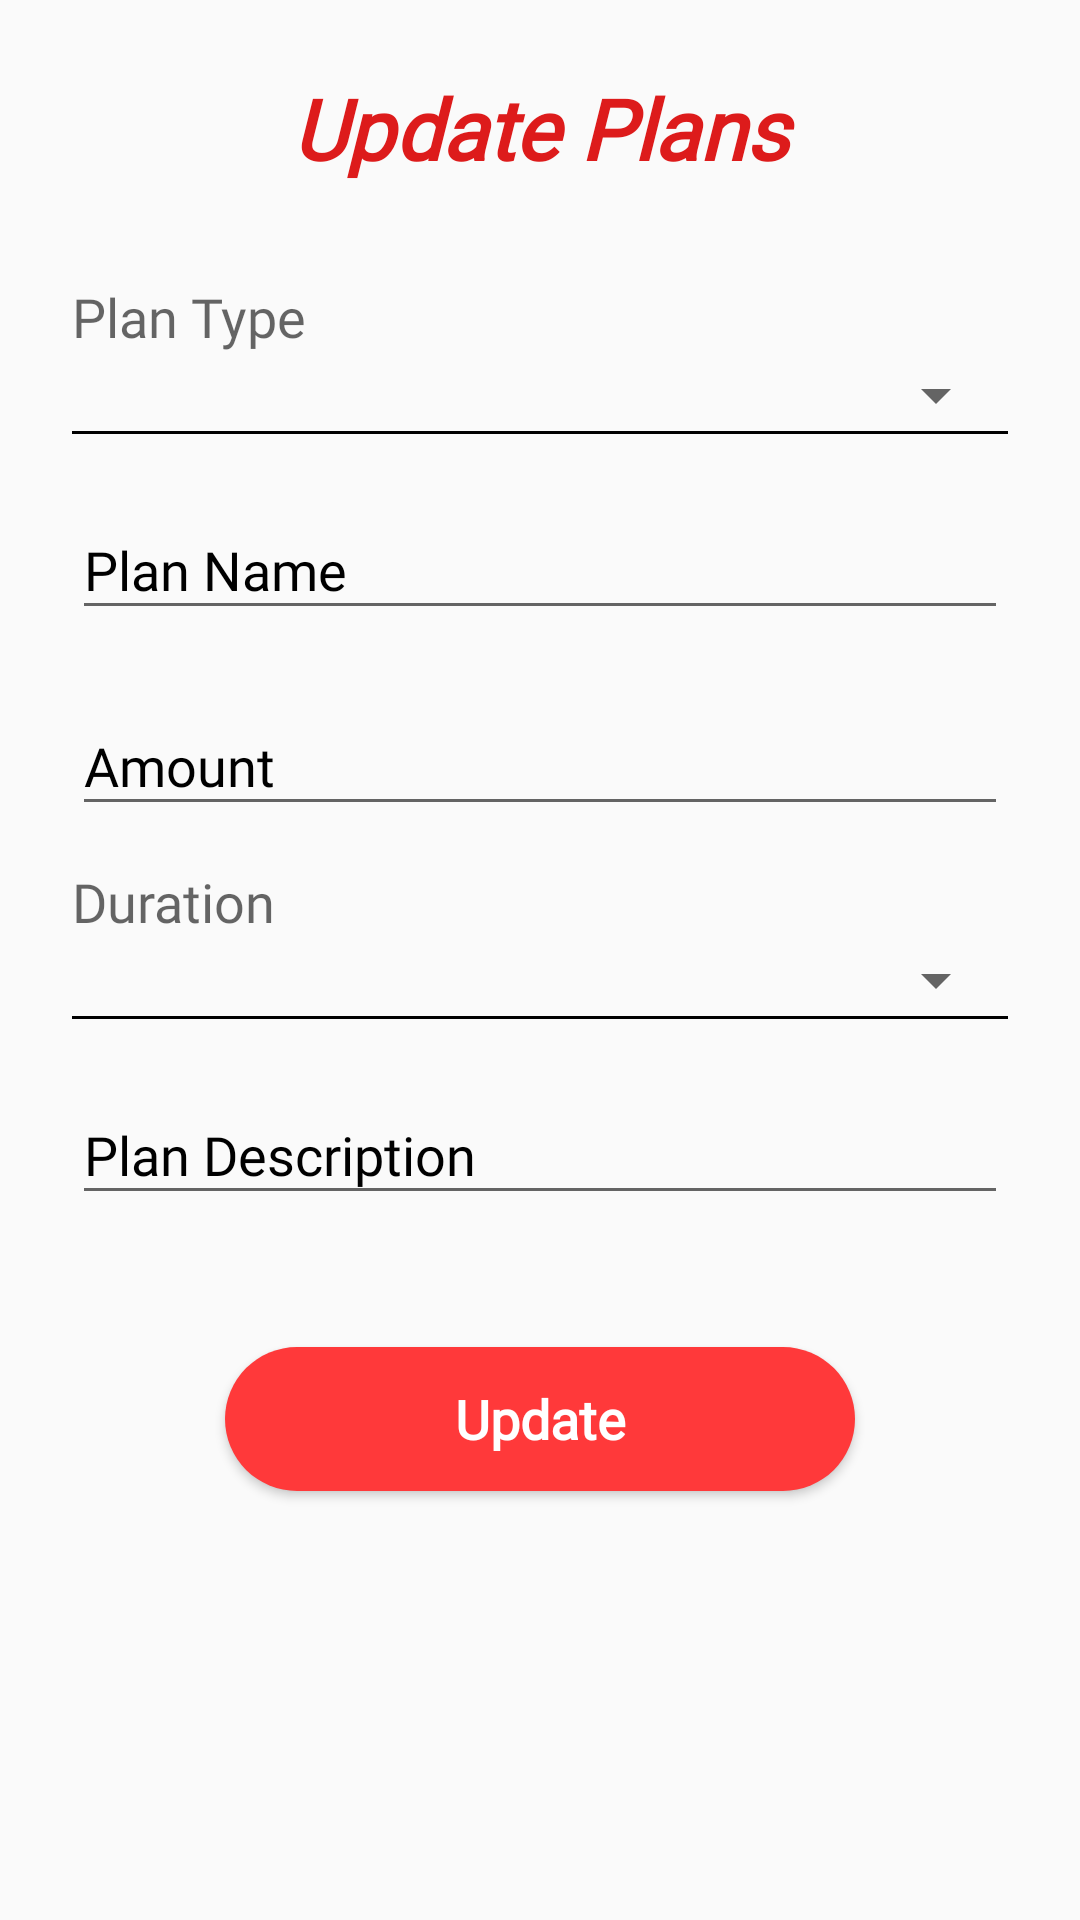

The Android layout XML behind this screen, and the referenced resources:
<!-- AndroidManifest.xml: application theme AppTheme -->
<!-- res/layout/activity_update_plans.xml -->
<?xml version="1.0" encoding="utf-8"?>
<RelativeLayout xmlns:android="http://schemas.android.com/apk/res/android"
    xmlns:tools="http://schemas.android.com/tools"
    android:layout_width="match_parent"
    android:layout_height="match_parent"
    android:orientation="vertical"
    tools:context=".ui.plans.AddPlans">


    <ScrollView
        android:layout_width="match_parent"
        android:layout_height="wrap_content">

        <LinearLayout
            android:layout_width="match_parent"
            android:layout_height="wrap_content"
            android:orientation="vertical"
            android:padding="24dp">

            <TextView
                android:id="@+id/back"
                android:layout_width="match_parent"
                android:layout_height="wrap_content"
                android:layout_marginBottom="32dp"
                android:fontFamily="@font/calibri"
                android:gravity="center"
                android:shadowColor="#57000000"
                android:text="Update Plans"
                android:textAlignment="center"
                android:textColor="#DD1B1B"
                android:textSize="28sp"
                android:textStyle="bold|italic" />


            <LinearLayout
                android:layout_width="match_parent"
                android:layout_height="wrap_content"
                android:orientation="vertical">

                <TextView
                    android:layout_width="match_parent"
                    android:layout_height="wrap_content"
                    android:layout_marginBottom="2dp"
                    android:fontFamily="@font/calibri"
                    android:hint="Plan Type"
                    android:textColor="#000000"
                    android:textSize="18sp" />

                <Spinner
                    android:id="@+id/plan_type"
                    android:layout_width="match_parent"
                    android:layout_height="wrap_content"
                    android:spinnerMode="dialog" />


                <View
                    android:layout_width="match_parent"
                    android:layout_height="1dp"
                    android:background="@color/black" />

                <TextView
                    android:id="@+id/type_error_text"
                    android:layout_width="wrap_content"
                    android:layout_height="wrap_content"
                    android:text="Error"
                    android:textColor="#FF0000"
                    android:visibility="gone" />

            </LinearLayout>


            <android.support.design.widget.TextInputLayout
                android:layout_width="match_parent"
                android:layout_height="wrap_content"
                android:layout_marginTop="13dp"
                android:textColorHint="#000000">

                <EditText
                    android:id="@+id/plan_name"
                    android:layout_width="match_parent"
                    android:layout_height="wrap_content"
                    android:fontFamily="@font/calibri"
                    android:hint="Plan Name"
                    android:inputType="textPersonName"
                    android:textColor="#000000"
                    android:textSize="18sp" />


            </android.support.design.widget.TextInputLayout>

            <TextView
                android:id="@+id/name_error_text"
                android:layout_width="wrap_content"
                android:layout_height="wrap_content"
                android:text="Error"
                android:textColor="#FF0000"
                android:visibility="gone" />


            <android.support.design.widget.TextInputLayout
                android:layout_width="match_parent"
                android:layout_height="wrap_content"
                android:layout_marginTop="13dp"
                android:textColorHint="#000000">

                <EditText
                    android:id="@+id/plan_amount"
                    android:layout_width="match_parent"
                    android:layout_height="wrap_content"
                    android:fontFamily="@font/calibri"
                    android:hint="Amount"
                    android:inputType="numberDecimal"
                    android:textColor="#000000"
                    android:textSize="18sp" />

            </android.support.design.widget.TextInputLayout>

            <TextView
                android:id="@+id/amount_error_text"
                android:layout_width="wrap_content"
                android:layout_height="wrap_content"
                android:text="Error"
                android:textColor="#FF0000"
                android:visibility="gone" />

            <LinearLayout
                android:layout_width="match_parent"
                android:layout_height="wrap_content"
                android:layout_marginTop="13dp"
                android:orientation="vertical">

                <TextView
                    android:layout_width="match_parent"
                    android:layout_height="wrap_content"
                    android:layout_marginBottom="2dp"
                    android:fontFamily="@font/calibri"
                    android:hint="Duration"
                    android:textColor="#000000"
                    android:textSize="18sp" />

                <Spinner
                    android:id="@+id/duration"
                    android:layout_width="match_parent"
                    android:layout_height="wrap_content"
                    android:spinnerMode="dialog" />


                <View
                    android:layout_width="match_parent"
                    android:layout_height="1dp"
                    android:background="@color/black" />

                <TextView
                    android:id="@+id/duration_error_text"
                    android:layout_width="wrap_content"
                    android:layout_height="wrap_content"
                    android:text="Error"
                    android:textColor="#FF0000"
                    android:visibility="gone" />

            </LinearLayout>

            <android.support.design.widget.TextInputLayout
                android:layout_width="match_parent"
                android:layout_height="wrap_content"
                android:layout_marginTop="13dp"
                android:textColorHint="#000000">

                <EditText
                    android:id="@+id/description"
                    android:layout_width="match_parent"
                    android:layout_height="wrap_content"
                    android:fontFamily="@font/calibri"
                    android:hint="Plan Description"
                    android:inputType="textPersonName"
                    android:textColor="#000000"
                    android:textSize="18sp" />

            </android.support.design.widget.TextInputLayout>

            <TextView
                android:id="@+id/desc_error_text"
                android:layout_width="wrap_content"
                android:layout_height="wrap_content"
                android:text="Error"
                android:textColor="#FF0000"
                android:visibility="gone" />

            <Button
                android:id="@+id/addBtn"
                android:layout_width="210dp"
                android:layout_height="wrap_content"
                android:layout_gravity="center"
                android:layout_marginTop="44dp"
                android:layout_marginBottom="16dp"
                android:background="@drawable/buttonshape"
                android:fontFamily="@font/calibri"
                android:text="Update"
                android:textAllCaps="false"
                android:textColor="#ffffff"
                android:textSize="18sp"
                android:textStyle="bold" />


        </LinearLayout>

    </ScrollView>


</RelativeLayout>
<!-- resources referenced by this layout -->
<resources>
  <color name="black">#000000</color>
  
  
      //custom color
  <!-- drawable buttonshape (drawable) -->
  <?xml version="1.0" encoding="utf-8"?>
  <selector xmlns:android="http://schemas.android.com/apk/res/android">
      <item>
          <shape android:shape="rectangle">
              <corners android:radius="25dp" />
              <solid android:color="@color/colorAccent"/>
          </shape>
      </item>
  </selector>
  <style name="AppTheme" parent="Theme.AppCompat.Light.DarkActionBar">
          
          <item name="colorPrimary">@color/colorPrimary</item>
          <item name="colorPrimaryDark">@color/colorPrimaryDark</item>
          <item name="colorAccent">@color/colorAccent</item>
      </style>
  <color name="colorAccent">#ff393a</color>
  <color name="colorPrimary">#ff393a</color>
  <color name="colorPrimaryDark">#c45248</color>
</resources>
